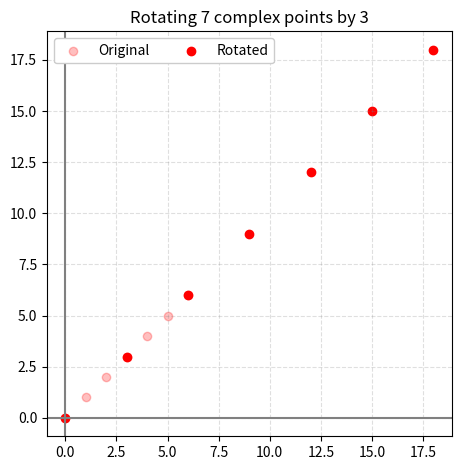

Write the Python code that produced this figure.
import matplotlib.pyplot as plt
import numpy as np

# Recall that `j` in Python represents the imaginary number `i`

# Plot constants
amountRotate = 3
numPoints = 7
startPoint = 0
pointColor = 'red'

fig, axis = plt.subplots(1)

orig = np.arange(numPoints) + 1j * np.arange(startPoint, startPoint+numPoints)
X = [x.real for x in orig]
Y = [x.imag for x in orig]
axis.scatter(X, Y, color=pointColor, alpha=0.25, label='Original')

rotated = orig * amountRotate
X_r = [x.real for x in rotated]
Y_r = [y.imag for y in rotated]
axis.scatter(X_r, Y_r, color=pointColor, alpha=1.0, label='Rotated')

# Legend for original and rotated points
plt.legend(loc="upper left", framealpha=1.0, ncol=2)

# Draw x-axis and y-axis through the origin
plt.axhline(0, color='gray')
plt.axvline(0, color='gray')

# Equal-spaced grids
plt.gca().set_aspect("equal")
plt.grid(axis='both', linestyle='--', color='gray', alpha=0.25)

plt.title('Rotating ' + str(numPoints) + ' complex points by ' + str(amountRotate))
fig.tight_layout()

filename = 'plot.png'
plt.savefig(filename, bbox_inches='tight')
print('Plot saved to %s' % filename)

plt.show()
